Image classification data set "bccd_wbc_seg" (ParthaPratimBanik/An-Automatic-Nucleus-Segmentation-and-CNN-Model-based-Classification-Method-of-White-Blood-Cell on GitHub). Class labels (4): eosinophil, lymphocyte, monocyte, neutrophil.

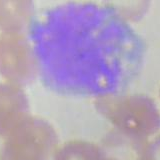
Label: monocyte

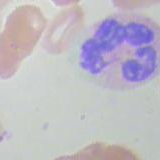
Label: neutrophil

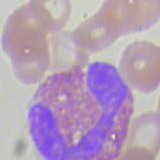
Label: eosinophil

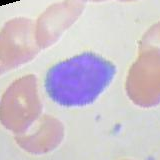
Label: lymphocyte

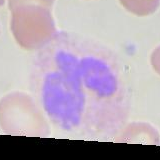
Label: neutrophil

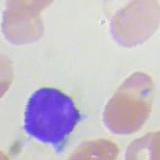
Label: lymphocyte
